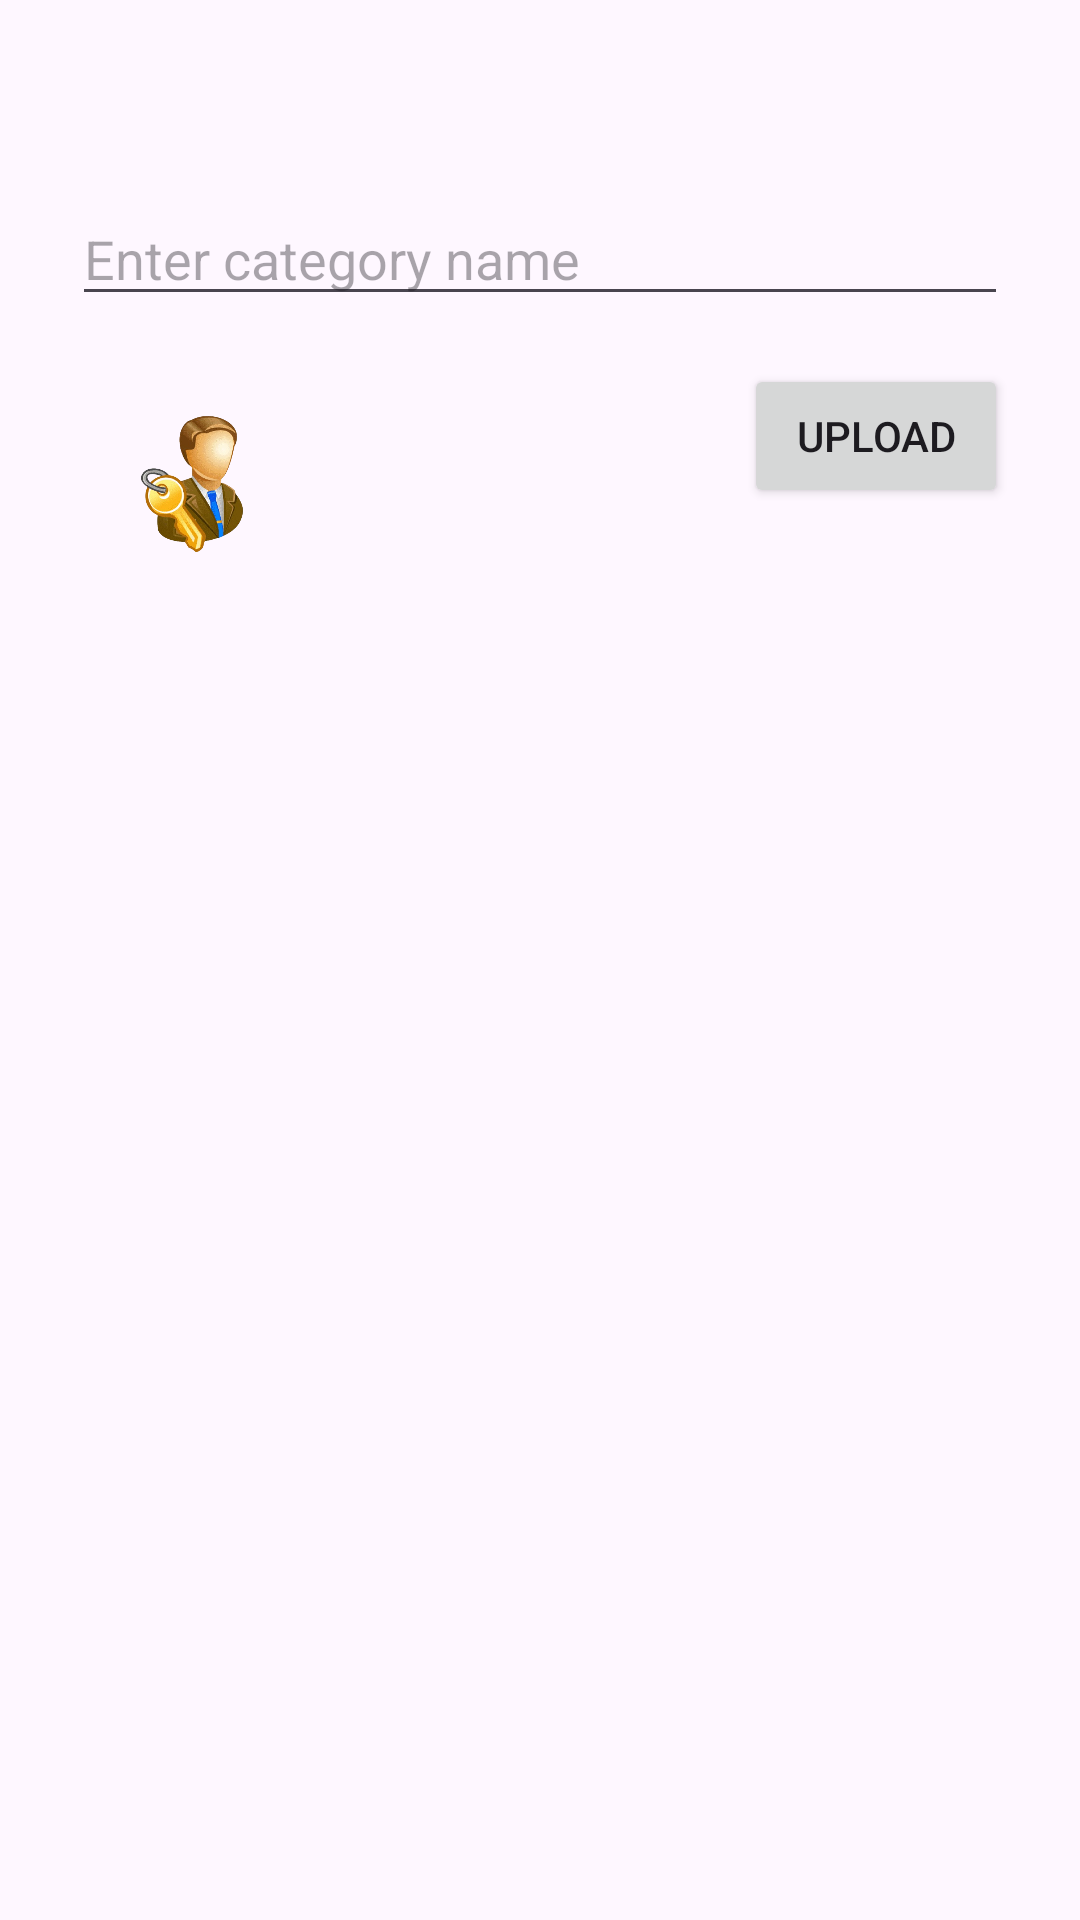

Layout XML and referenced resources for this Android screen:
<!-- AndroidManifest.xml: application theme Theme.QuizAppAdmin -->
<!-- res/layout/activity_upload_category.xml -->
<?xml version="1.0" encoding="utf-8"?>
<androidx.constraintlayout.widget.ConstraintLayout xmlns:android="http://schemas.android.com/apk/res/android"
    xmlns:app="http://schemas.android.com/apk/res-auto"
    xmlns:tools="http://schemas.android.com/tools"
    android:id="@+id/main"
    android:layout_width="match_parent"
    android:layout_height="match_parent"
    tools:context=".UploadCategoryActivity">

    <EditText
        android:id="@+id/editCategory"
        android:layout_width="0dp"
        android:layout_height="wrap_content"
        android:layout_marginStart="24dp"
        android:layout_marginTop="64dp"
        android:layout_marginEnd="24dp"
        android:ems="10"
        android:hint="Enter category name"
        android:inputType="text"
        app:layout_constraintEnd_toEndOf="parent"
        app:layout_constraintStart_toStartOf="parent"
        app:layout_constraintTop_toTopOf="parent" />

    <ImageView
        android:id="@+id/categoryImage"
        android:layout_width="80dp"
        android:layout_height="80dp"
        android:layout_marginTop="16dp"
        android:src="@drawable/admin1"
        app:layout_constraintStart_toStartOf="@+id/editCategory"
        app:layout_constraintTop_toBottomOf="@+id/editCategory" />

    <View
        android:id="@+id/fetchImage"
        android:layout_width="0dp"
        android:layout_height="0dp"
        app:layout_constraintBottom_toBottomOf="@+id/categoryImage"
        app:layout_constraintEnd_toEndOf="@+id/categoryImage"
        app:layout_constraintStart_toStartOf="@+id/categoryImage"
        app:layout_constraintTop_toTopOf="@+id/categoryImage" />

    <Button
        android:id="@+id/btnUploadCat"
        android:layout_width="wrap_content"
        android:layout_height="wrap_content"
        android:text="Upload"
        app:layout_constraintEnd_toEndOf="@+id/editCategory"
        app:layout_constraintTop_toTopOf="@+id/categoryImage" />
</androidx.constraintlayout.widget.ConstraintLayout>
<!-- resources referenced by this layout -->
<resources>
  <!-- drawable admin1: png bitmap (drawable, 171026 bytes) -->
  <style name="Theme.QuizAppAdmin" parent="Base.Theme.QuizAppAdmin" />
  <style name="Base.Theme.QuizAppAdmin" parent="Theme.Material3.DayNight.NoActionBar">
          
          
      </style>
</resources>
